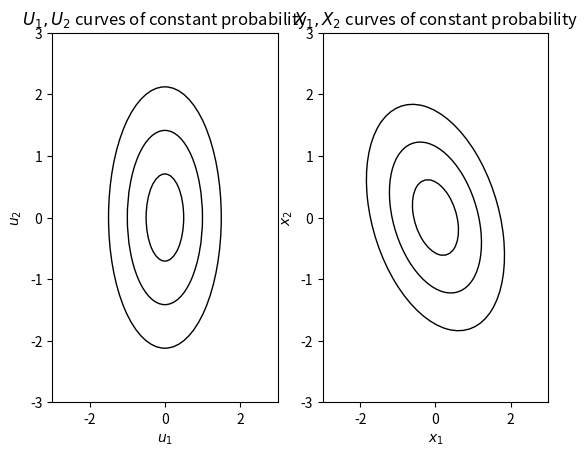

Python code for this plot:
import numpy as np
import numpy.linalg as la
import matplotlib.pyplot as plt
from matplotlib.patches import Ellipse

def eigsorted(cov):
    vals, vecs = np.linalg.eigh(cov)
    order = vals.argsort()[::-1]
    return vals[order], vecs[:,order]

sig1 = 1
sig2 = 2
theta = np.pi/4

SigmaU =  np.array([[sig1, 0], [0, sig2]])

R = np.array([[np.cos(theta), -np.sin(theta)],
              [np.sin(theta), np.cos(theta)]])

SigmaX = R@SigmaU@R.T

ax = plt.subplot(121)

vals, vecs = eigsorted(SigmaU)
th = np.degrees(np.arctan2(*vecs[:,0][::-1]))
w, h = np.sqrt(vals)
for i in range(1,4):
    ell = Ellipse(xy=(0, 0),
                  width=i*w, height=i*h,
                  angle=th, color='black')
    ell.set_facecolor('none')
    ax.add_artist(ell)
ax.set_xlim([-3,3])
ax.set_ylim([-3,3])
ax.set_title("$U_1, U_2$ curves of constant probability")
ax.set_xlabel("$u_1$")
ax.set_ylabel("$u_2$")

ax = plt.subplot(122)
vals, vecs = eigsorted(SigmaX)
th = np.degrees(np.arctan2(*vecs[:,0][::-1]))
w, h = np.sqrt(vals)
for i in range(1,4):
    ell = Ellipse(xy=(0, 0),
                  width=i*w, height=i*h,
                  angle=th, color='black')
    ell.set_facecolor('none')
    ax.add_artist(ell)
ax.set_xlim([-3,3])
ax.set_ylim([-3,3])
ax.set_title("$X_1, X_2$ curves of constant probability")
ax.set_xlabel("$x_1$")
ax.set_ylabel("$x_2$")

plt.show()
